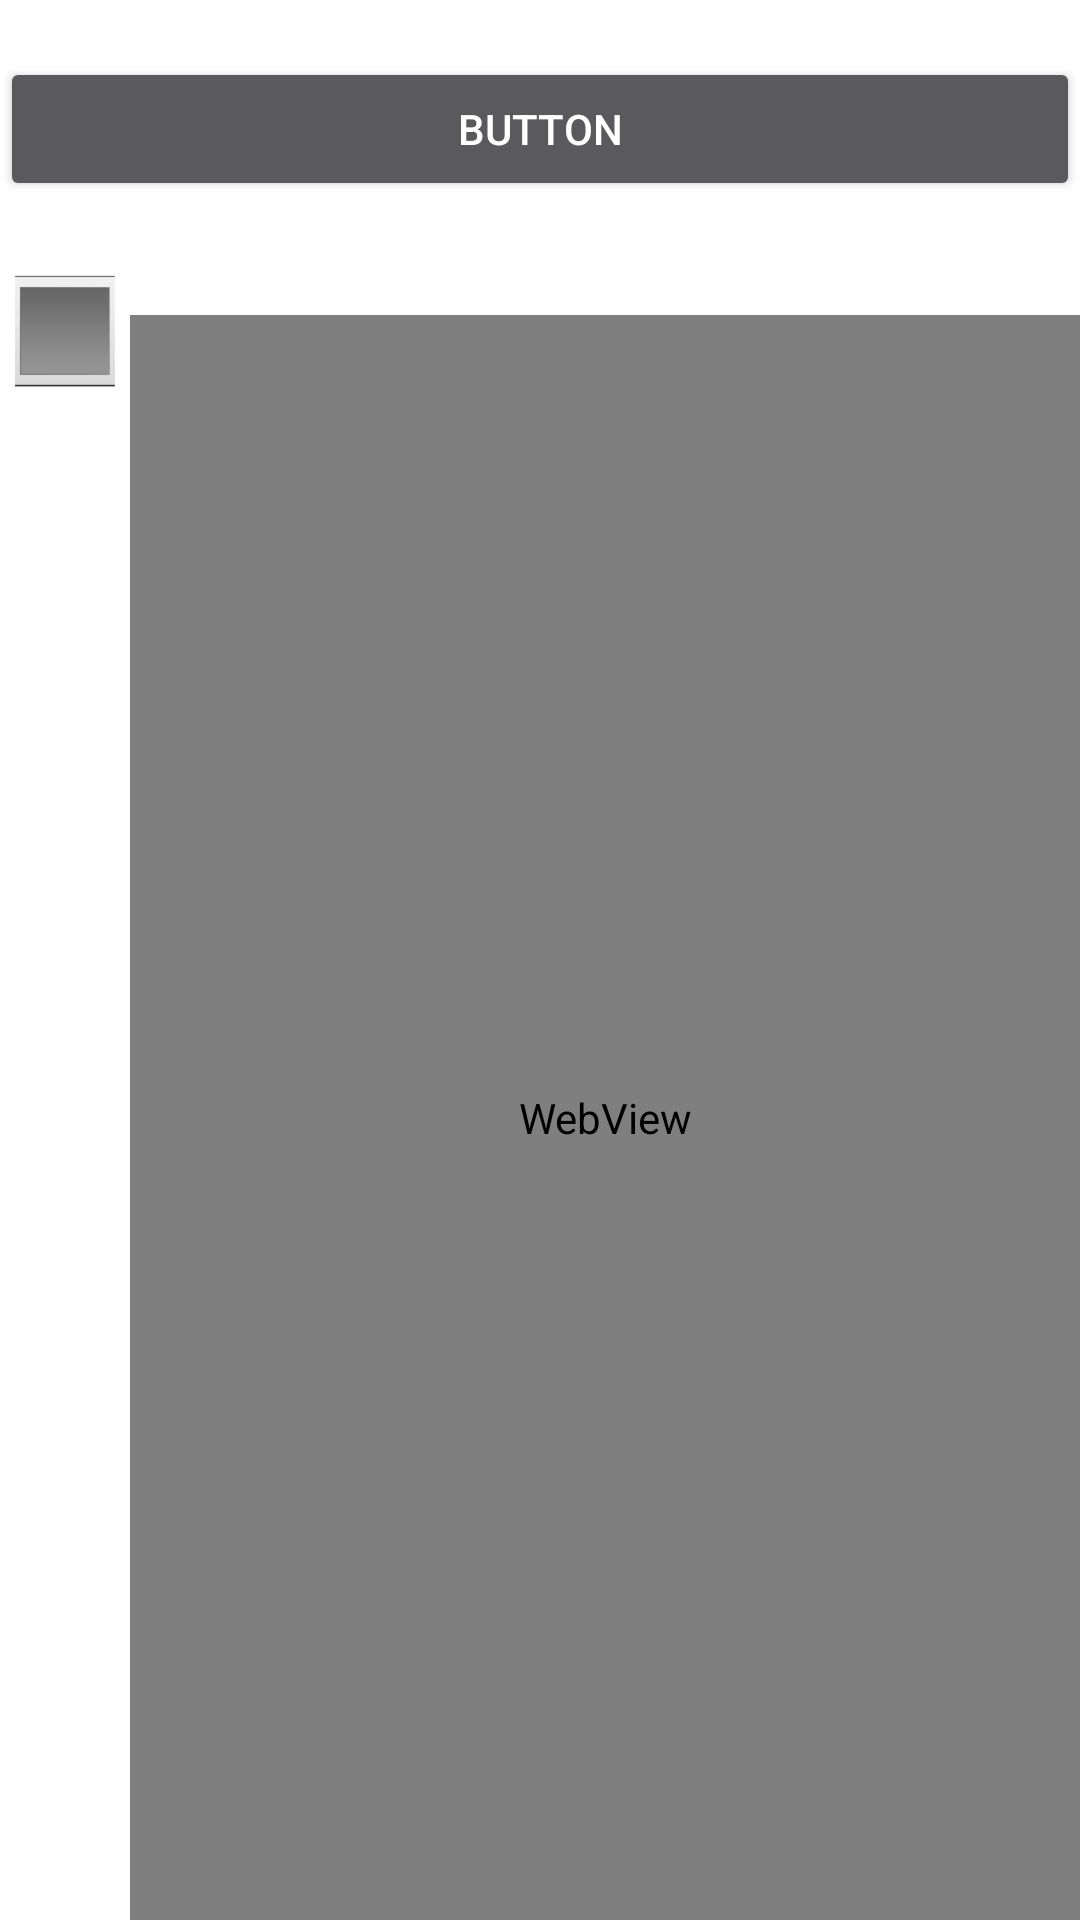

Reconstruct the res/layout file that produces this screen, plus the resources it refers to.
<!-- AndroidManifest.xml: application theme AppTheme -->
<!-- res/layout/layout_googlepay.xml -->
<?xml version="1.0" encoding="utf-8"?>
<LinearLayout xmlns:android="http://schemas.android.com/apk/res/android"
    xmlns:app="http://schemas.android.com/apk/res-auto"
    android:layout_width="match_parent"
    android:layout_height="match_parent"
    android:theme="@style/Theme.AppCompat.NoActionBar"
    android:orientation="vertical">

    <TextView
        android:id="@+id/googlepay_status"
        android:layout_width="match_parent"
        android:layout_height="wrap_content"
        android:text="TextView" />

    <Button
        android:id="@+id/googlepay_button"
        android:layout_width="match_parent"
        android:layout_height="wrap_content"
        android:text="Button" />

    <LinearLayout
        android:layout_width="match_parent"
        android:layout_height="match_parent"
        android:orientation="horizontal">

        <ImageView
            android:id="@+id/image_item_image"
            android:layout_width="wrap_content"
            android:layout_height="wrap_content"
            android:layout_weight="1"
            app:srcCompat="?android:attr/galleryItemBackground" />

        <LinearLayout
            android:layout_width="match_parent"
            android:layout_height="match_parent"
            android:layout_weight="1"
            android:orientation="vertical">

            <TextView
                android:id="@+id/text_item_name"
                android:layout_width="match_parent"
                android:layout_height="wrap_content"
                android:text="TextView" />

            <TextView
                android:id="@+id/text_item_price"
                android:layout_width="match_parent"
                android:layout_height="wrap_content"
                android:text="TextView" />

            <WebView
                android:id="@+id/webview"
                android:layout_width="match_parent"
                android:layout_height="match_parent"
                android:layout_weight="1" />

        </LinearLayout>

    </LinearLayout>

</LinearLayout>
<!-- resources referenced by this layout -->
<resources>
  <style name="AppTheme" parent="Theme.MaterialComponents.Light">
          
          <item name="windowNoTitle">true</item>
          <item name="windowActionBar">false</item>
          <item name="bottomNavigationStyle">@style/Widget.App.BottomNavigationView</item>
          <item name="android:windowContentTransitions">true</item>
          <item name="android:windowActionBarOverlay">false</item>
          <item name="android:windowSharedElementsUseOverlay">false</item>
          <item name="colorPrimary">@color/colorFab</item>
      </style>
  <style name="Widget.App.BottomNavigationView" parent="Widget.MaterialComponents.BottomNavigationView.Colored">
          <item name="materialThemeOverlay">@style/ThemeOverlay.App.BottomNavigationView</item>
      </style>
  <color name="colorFab">#6AC154</color>
  <style name="ThemeOverlay.App.BottomNavigationView" parent="">
          <item name="colorPrimary">@color/colorPrimary</item>
          <item name="colorOnPrimary">@color/colorOnPrimary</item>
      </style>
  <color name="colorPrimary">#FFFFFF</color>
  <color name="colorOnPrimary">#000000</color>
</resources>
